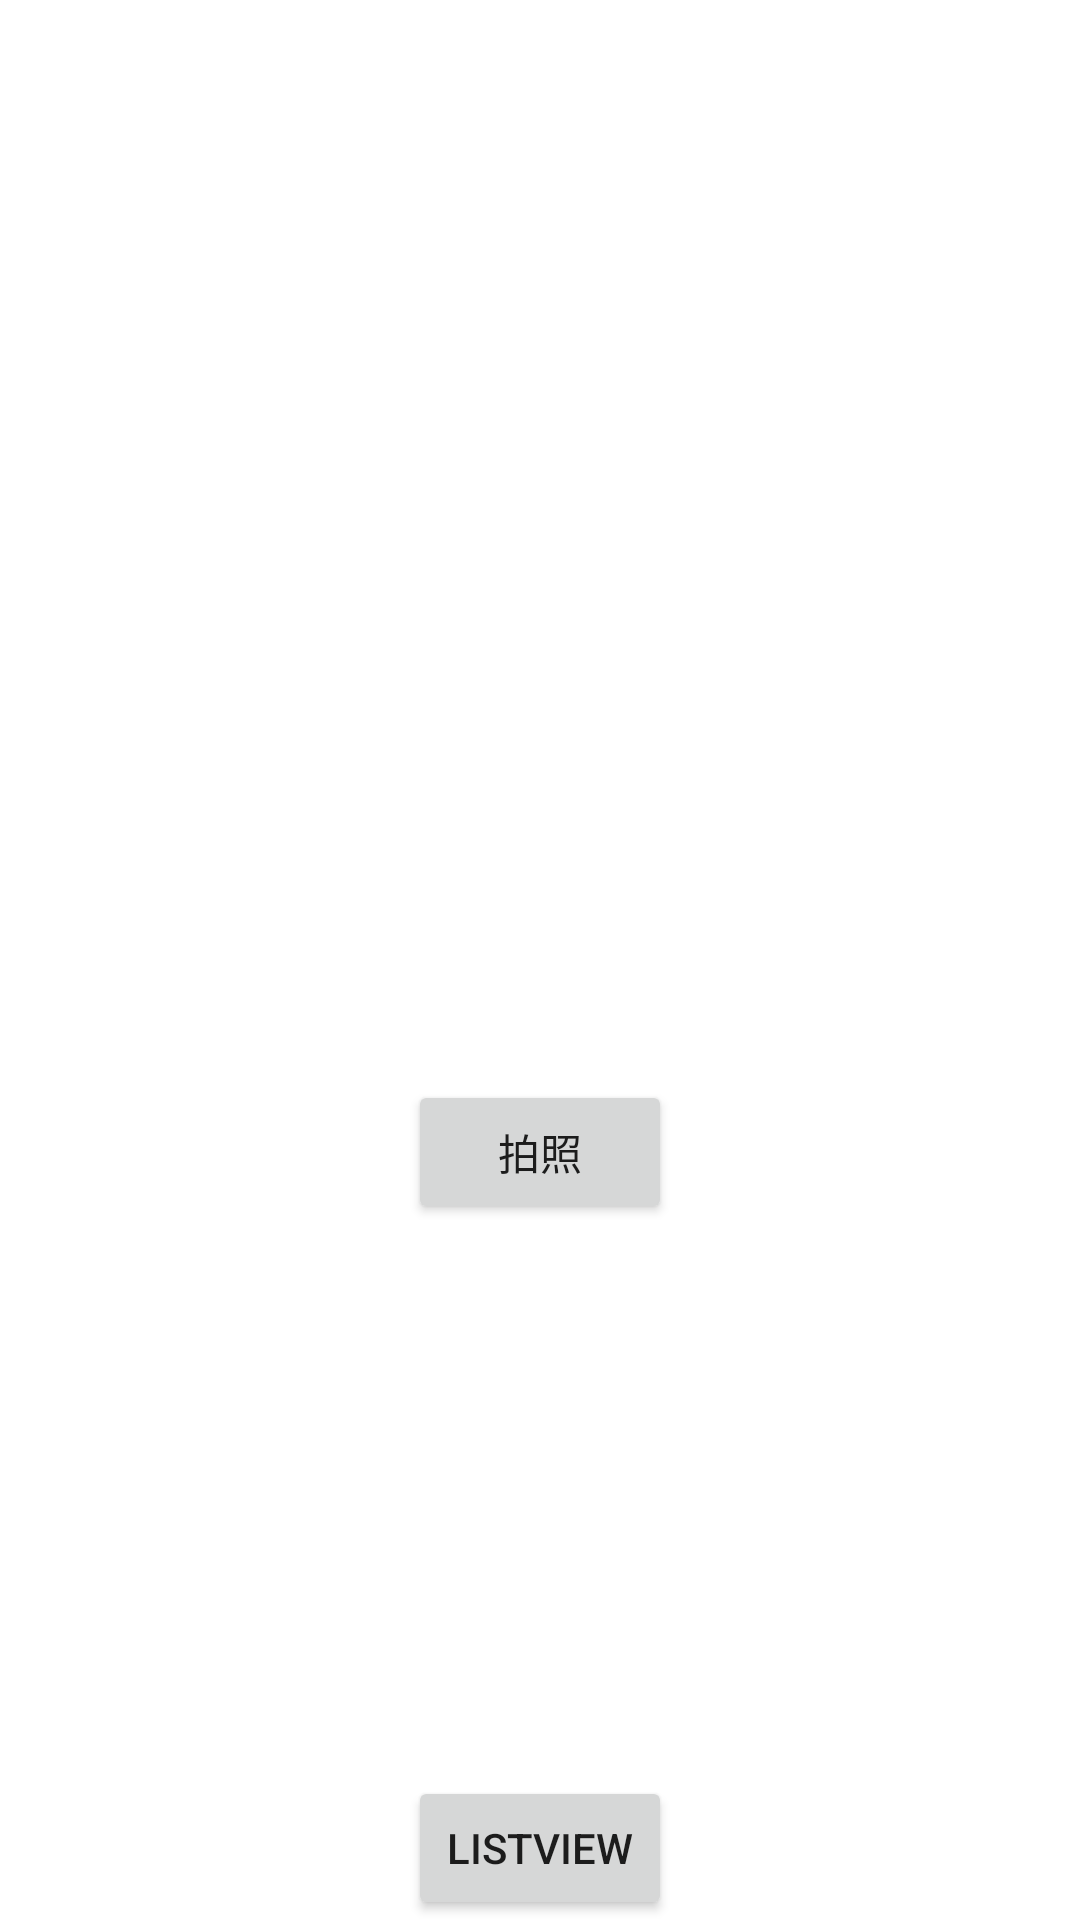

Write the Android layout XML for this screen, with the resource values it uses.
<!-- AndroidManifest.xml: application theme Theme.LHU_Teach -->
<!-- res/layout/activity_main.xml -->
<?xml version="1.0" encoding="utf-8"?>
<androidx.constraintlayout.widget.ConstraintLayout xmlns:android="http://schemas.android.com/apk/res/android"
    xmlns:app="http://schemas.android.com/apk/res-auto"
    xmlns:tools="http://schemas.android.com/tools"
    android:layout_width="match_parent"
    android:layout_height="match_parent"
    tools:context=".MainActivity">

    <ImageView
        android:id="@+id/imageView"
        android:layout_width="300dp"
        android:layout_height="300dp"
        app:layout_constraintEnd_toEndOf="parent"
        app:layout_constraintStart_toStartOf="parent"
        app:layout_constraintTop_toTopOf="parent"
        tools:srcCompat="@tools:sample/avatars" />

    <Button
        android:id="@+id/button"
        android:layout_width="wrap_content"
        android:layout_height="wrap_content"
        android:layout_marginTop="60dp"
        android:onClick="OpenCamera"
        android:text="拍照"
        app:layout_constraintEnd_toEndOf="parent"
        app:layout_constraintStart_toStartOf="parent"
        app:layout_constraintTop_toBottomOf="@+id/imageView" />

    <Button
        android:id="@+id/button2"
        android:layout_width="wrap_content"
        android:layout_height="wrap_content"
        android:onClick="toListview"
        android:text="Listview"
        app:layout_constraintBottom_toBottomOf="parent"
        app:layout_constraintEnd_toEndOf="parent"
        app:layout_constraintStart_toStartOf="parent" />
</androidx.constraintlayout.widget.ConstraintLayout>
<!-- resources referenced by this layout -->
<resources>
  <style name="Theme.LHU_Teach" parent="Theme.MaterialComponents.DayNight.DarkActionBar">
          
          <item name="colorPrimary">@color/purple_500</item>
          <item name="colorPrimaryVariant">@color/purple_700</item>
          <item name="colorOnPrimary">@color/white</item>
          
          <item name="colorSecondary">@color/teal_200</item>
          <item name="colorSecondaryVariant">@color/teal_700</item>
          <item name="colorOnSecondary">@color/black</item>
          
          <item name="android:statusBarColor" tools:targetApi="l">?attr/colorPrimaryVariant</item>
          
      </style>
  <!-- not gathered from this repository: default colours our renderer supplied (Android Studio template values) -->
  <color name="purple_500">#FF6200EE</color>
  <color name="purple_700">#FF3700B3</color>
  <color name="teal_200">#FF03DAC5</color>
  <color name="teal_700">#FF018786</color>
  <color name="black">#FF000000</color>
  <color name="white">#FFFFFFFF</color>
</resources>
